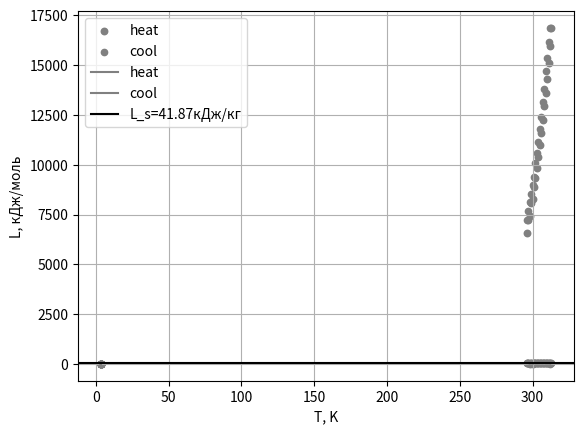

The matplotlib source for this figure:
import math

import matplotlib.pyplot as plt
import numpy as np

T_hot = [t for t in range(23 + 273, 41 + 273)]
T_cold = [t for t in range(39 + 273, 22 + 273, -1)]
T = T_hot + T_cold
h_hot = [48.29, 52.95, 54.42, 59.37, 61, 65.14, 68.79, 72.38, 76.19, 80.75, 85.28, 89.95, 95.28, 100.13, 105.01, 111.13,
         117.22, 123.94]
h_cold = [123.89, 118.63, 113.03, 107.98, 101.24, 96.59, 91.19, 86.74, 82, 77.94, 74.3, 69.16, 65.88, 62.65, 59.88,
          56.54, 53.26]
h = h_hot + h_cold
P_hot = [136 * h_hot[i] for i in range(len(h_hot))]
P_cold = [136 * h_cold[i] for i in range(len(h_cold))]
P = P_hot + P_cold
plt.scatter(T_hot, P_hot, s=np.array([1.2]) * len(h_hot), color='gray', label='heat')
plt.scatter(T_cold, P_cold, s=np.array([1.2]) * len(h_cold), color='gray', label='cool')
plt.xlabel('T, K')
plt.ylabel('P, Па')
plt.legend()
plt.grid()
plt.savefig('1.png')
plt.show()

lnP_hot = [math.log(P_hot[i], math.e) for i in range(len(P_hot))]
lnP_cold = [math.log(P_cold[i], math.e) for i in range(len(P_cold))]
T1_hot = [1 / T_hot[i] * 1000 for i in range(len(T_hot))]
T1_cold = [1 / T_cold[i] * 1000 for i in range(len(T_cold))]
plt.plot(T1_hot, np.polyval(np.polyfit(T1_hot, lnP_hot, 1), T1_hot), color='gray', label='heat')
plt.scatter(T1_hot, lnP_hot, s=np.array([1.2]) * len(T1_hot), color='gray')
plt.plot(T1_cold, np.polyval(np.polyfit(T1_cold, lnP_cold, 1), T1_cold), color='gray', label='cool')
plt.scatter(T1_cold, lnP_cold, s=np.array([1.2]) * len(T1_cold), color='gray')
plt.xlabel('1/T * 1000')
plt.ylabel('ln P')
plt.legend()
plt.grid()
plt.savefig('2.png')
plt.show()

# вычисление по первой кривой
k_hot = [(P_hot[len(P_hot) - 1] - P_hot[0]) / (T_hot[len(T_hot) - 1] - T_hot[0])] + [
    (P_hot[i] - P_hot[i - 1]) / (T_hot[i] - T_hot[i - 1]) for i in range(1, len(P_hot))]
k_cold = [(P_cold[len(P_cold) - 1] - P_cold[0]) / (T_cold[len(T_cold) - 1] - T_cold[0])] + [
    (P_cold[i] - P_cold[i - 1]) / (T_cold[i] - T_cold[i - 1]) for i in range(1, len(P_cold))]
R = 8.31
L_hot = [round(R * T_hot[i] ** 2 / P_hot[i] * k_hot[i] / 1000, 1) for i in range(len(P_hot))]
L_cold = [round(R * T_cold[i] ** 2 / P_cold[i] * k_cold[i] / 1000, 1) for i in range(len(P_cold))]
L = L_hot + L_cold
L_s = sum(L) / len(L)
plt.scatter(T_hot, L_hot, color='gray', s=np.array([1.2]) * len(T_hot))
plt.scatter(T_cold, L_cold, color='gray', s=np.array([1.2]) * len(T_cold))
plt.plot(T_hot, L_hot, color='gray')
plt.plot(T_cold, L_cold, color='gray')
plt.axhline(y=L_s, color='black', linestyle='-', label='L_s=' + str(round(L_s, 2)) + 'кДж/кг')
plt.grid()
plt.legend()
plt.xlabel('T, K')
plt.ylabel('L, кДж/моль')
plt.savefig('3.png')
plt.show()

# вычисление по прямой
k_new_hot = np.polyfit(T1_hot, lnP_hot, 1)[0]
k_new_cold = -np.polyfit(T1_cold, lnP_cold, 1)[0]
L_new_hot = -R * k_new_hot
L_new_cold = -R * k_new_cold
# print(k_new_hot)
# print(round(L_new_hot, 2))
# print(round(L_new_cold, 2))
